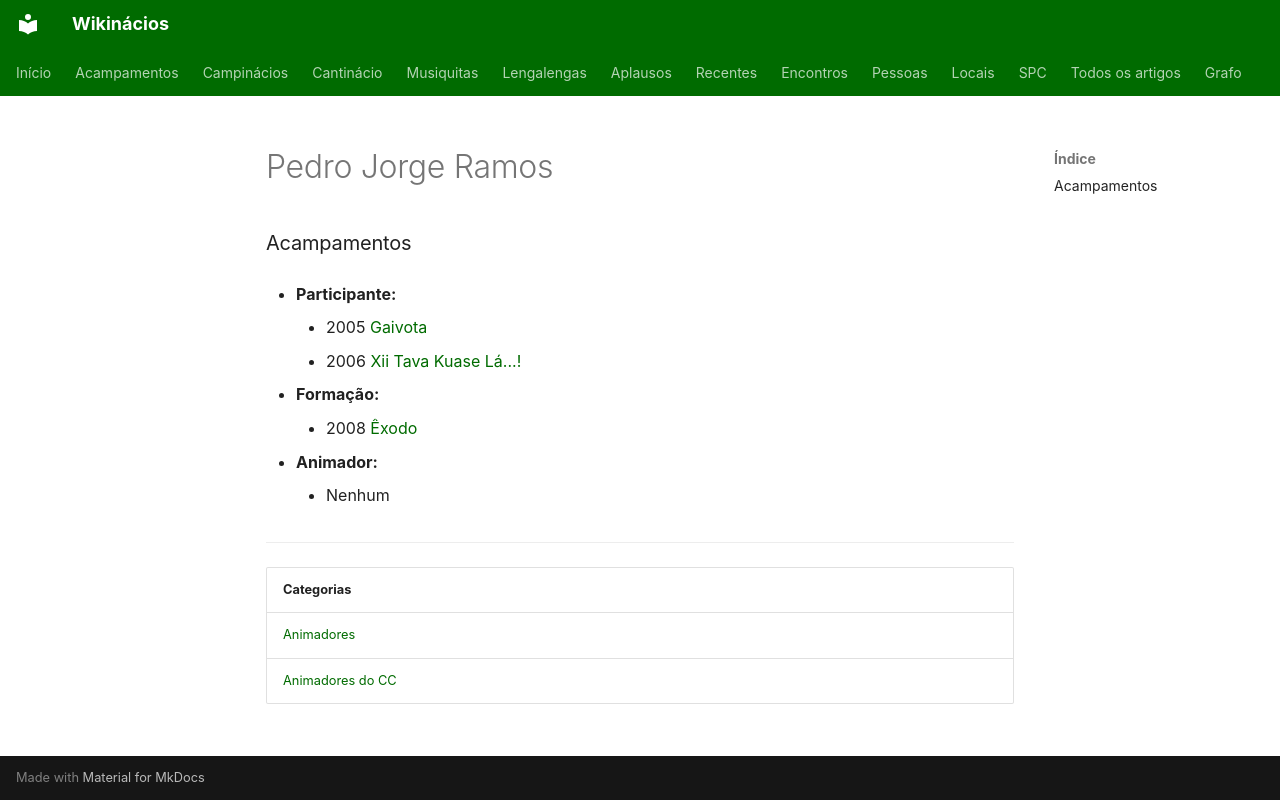

repository: neteinstein/Campinacios · page: Pessoas/P/Pedro Jorge Ramos.html · generator: mkdocs

# Pedro Jorge Ramos

### Acampamentos

- **Participante:**
    - 2005 [Gaivota](../../Acampamentos/2005/Gaivota.md)
    - 2006 [Xii Tava Kuase Lá...!](../../Acampamentos/2006/Xii%20Tava%20Kuase%20L%C3%A1...%21.md)

- **Formação:**
    - 2008 [Êxodo](../../Acampamentos/2008/%C3%8Axodo.md)

- **Animador:**
    - Nenhum

---

| Categorias |
| --- |
| [Animadores](../../Categorias/Animadores.md) |
| [Animadores do CC](../../Categorias/Animadores%20do%20CC.md) |
